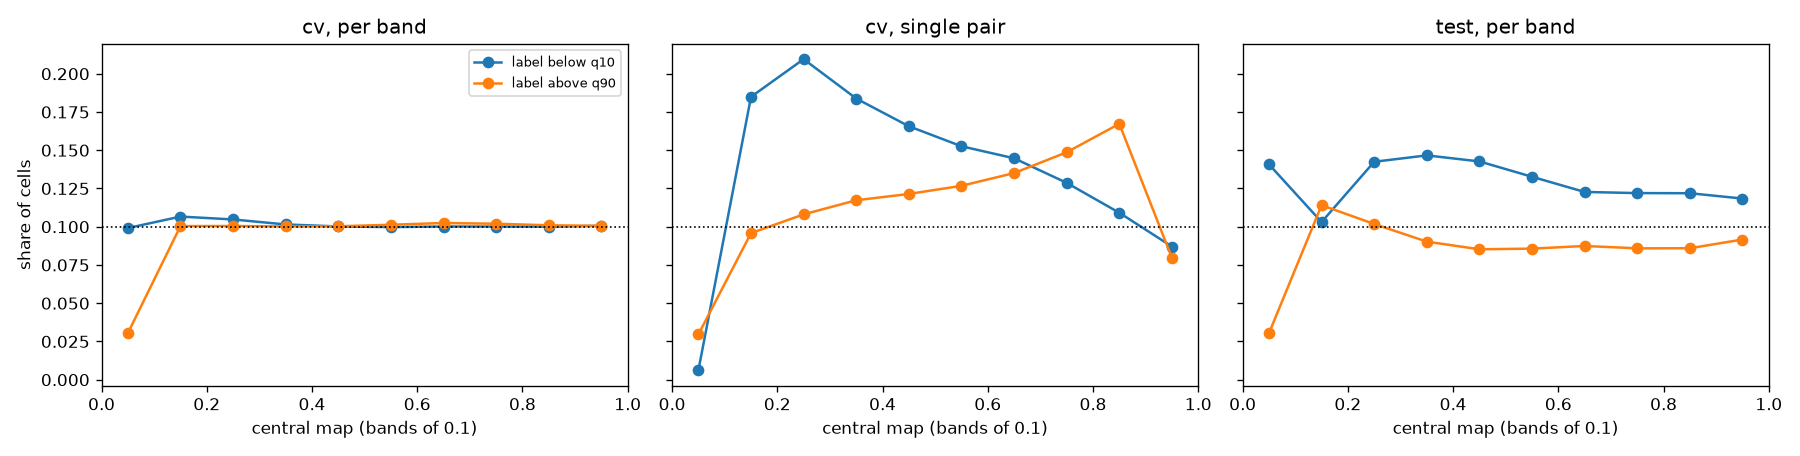

Source data for this figure (header and first rows):
set, band, cells, below_q10, above_q90
cv, per band, 0.0, 8119282, 0.09912, 0.03039
cv, per band, 0.1, 1463848, 0.1066, 0.1004
cv, per band, 0.2, 1336221, 0.1047, 0.1005
cv, per band, 0.3, 1453532, 0.1015, 0.1002
cv, per band, 0.4, 1823132, 0.1002, 0.1003
cv, per band, 0.5, 2554819, 0.09976, 0.1013
cv, per band, 0.6, 3659001, 0.1001, 0.1024
cv, per band, 0.7, 4949496, 0.1001, 0.1019
cv, per band, 0.8, 7253758, 0.1, 0.1009
cv, per band, 0.9, 18906930, 0.1006, 0.1006
cv, single pair, 0.0, 8119282, 0.006181, 0.0296
cv, single pair, 0.1, 1463848, 0.1849, 0.09581
cv, single pair, 0.2, 1336221, 0.2095, 0.1081
cv, single pair, 0.3, 1453532, 0.1838, 0.1173
cv, single pair, 0.4, 1823132, 0.1657, 0.1214
cv, single pair, 0.5, 2554819, 0.1526, 0.1267
cv, single pair, 0.6, 3659001, 0.1447, 0.1351
cv, single pair, 0.7, 4949496, 0.1287, 0.1487
cv, single pair, 0.8, 7253758, 0.1091, 0.1673
cv, single pair, 0.9, 18906930, 0.08703, 0.07964
test, per band, 0.0, 1222215, 0.1408, 0.03036
test, per band, 0.1, 203532, 0.1031, 0.1141
test, per band, 0.2, 187291, 0.1425, 0.1018
test, per band, 0.3, 207533, 0.1466, 0.09025
test, per band, 0.4, 276941, 0.1427, 0.08525
test, per band, 0.5, 411121, 0.1326, 0.08568
test, per band, 0.6, 638139, 0.1227, 0.08742
test, per band, 0.7, 972285, 0.122, 0.08588
test, per band, 0.8, 1507926, 0.1219, 0.08593
test, per band, 0.9, 3890445, 0.1184, 0.09164
